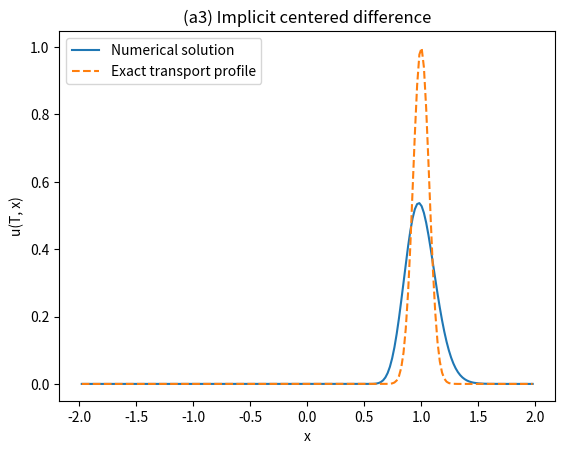

Source code (Python):
import numpy as np
import scipy.sparse as sp
import scipy.sparse.linalg as spla
import matplotlib.pyplot as plt
import time

# (a3) Implicit centered:
# u^{n+1} = u^n - mu * D0 u^{n+1}
# (I + mu D0) u^{n+1} = u^n

T = 1.0
x_left = -2.0
x_right = 2.0
Nx = 200
N_time_steps = 80
exponential_factor = 100.0

delta = T / N_time_steps
hx = (x_right - x_left) / (Nx + 1)
mu = delta / hx

print(f"{Nx=}")
print(f"{N_time_steps=}")
print(f"{mu=}")

space_grid = np.linspace(x_left + hx, x_right - hx, Nx)

D0 = sp.diags([-0.5, 0.0, 0.5], offsets=[-1, 0, 1], shape=(Nx, Nx), format="csr")
I = sp.eye(Nx, format="csr")
A = I + mu * D0
solve_A = spla.factorized(A.tocsc())

u = np.exp(-exponential_factor * space_grid * space_grid)
initial_peak_x = space_grid[np.argmax(u)]

start = time.time()
for _ in range(N_time_steps):
    # boundary contributions are zero since both Dirichlet boundaries are zero
    u = solve_A(u)
end = time.time()
print(f"Elapsed time: {end - start:.4f} seconds")

x_back = space_grid - T
u_exact = np.where(x_back >= x_left, np.exp(-exponential_factor * x_back * x_back), 0.0)
err = np.linalg.norm(u - u_exact)
print(f"{err=}")
final_peak_x = space_grid[np.argmax(u)]
prop_speed = (final_peak_x - initial_peak_x) / T
print(f"Estimated propagation speed: {prop_speed:.6f}")

plt.plot(space_grid, u, label="Numerical solution")
plt.plot(space_grid, u_exact, "--", label="Exact transport profile")
plt.title("(a3) Implicit centered difference")
plt.xlabel("x")
plt.ylabel("u(T, x)")
plt.legend()
plt.show()
